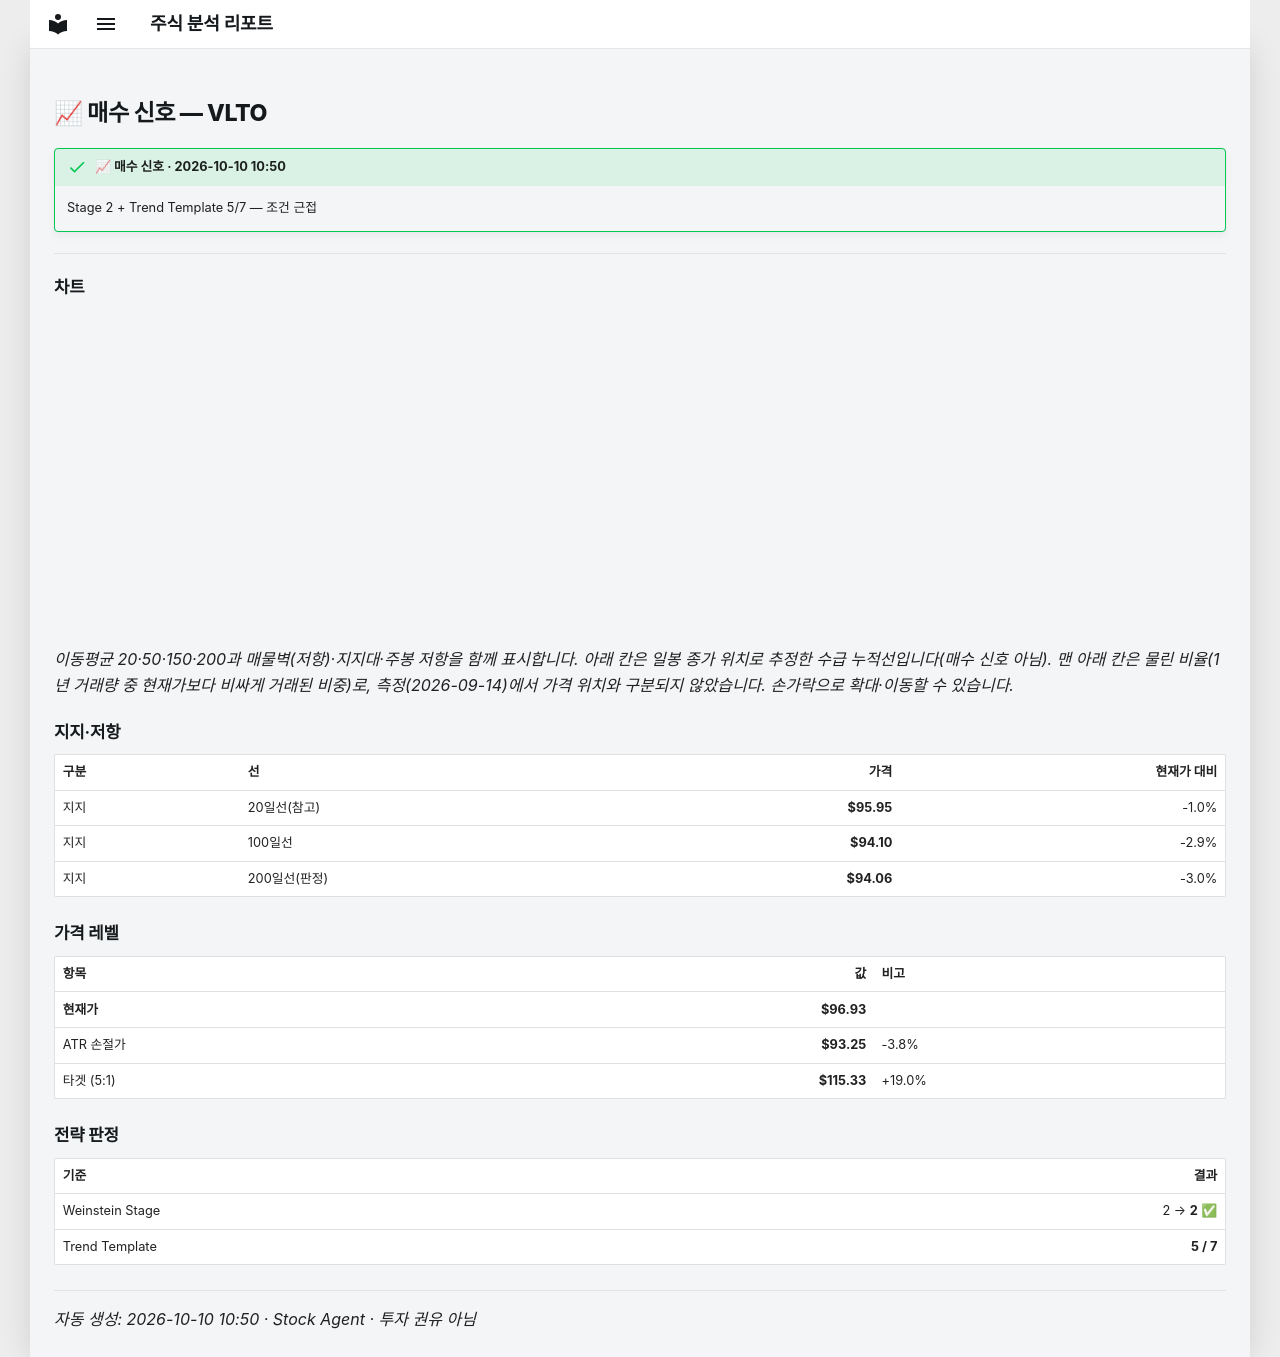

repository: soloandco/stock-reports · page: alerts/20261010-vlto-buy_watch/index.html · generator: mkdocs

---
title: "📈 매수 신호 — VLTO"
ticker: VLTO
alert: "📈 매수 신호"
created: 2026-10-10
comments: true
---

# 📈 매수 신호 — VLTO

!!! success "📈 매수 신호 · 2026-10-10 10:50"
    Stage 2 + Trend Template 5/7 — 조건 근접

---

## 차트

<div class="stock-chart" data-src="../charts/20261010-vlto-buy_watch.json"></div>

_이동평균 20·50·150·200과 매물벽(저항)·지지대·주봉 저항을 함께 표시합니다. 아래 칸은 일봉 종가 위치로 추정한 수급 누적선입니다(매수 신호 아님). 맨 아래 칸은 물린 비율(1년 거래량 중 현재가보다 비싸게 거래된 비중)로, 측정(2026-09-14)에서 가격 위치와 구분되지 않았습니다. 손가락으로 확대·이동할 수 있습니다._

## 지지·저항

| 구분 | 선 | 가격 | 현재가 대비 |
|:-----|:---|-----:|-----------:|
| 지지 | 20일선(참고) | **$95.95** | -1.0% |
| 지지 | 100일선 | **$94.10** | -2.9% |
| 지지 | 200일선(판정) | **$94.06** | -3.0% |

## 가격 레벨

| 항목 | 값 | 비고 |
|:-----|---:|:-----|
| **현재가** | **$96.93** | |
| ATR 손절가 | **$93.25** | -3.8% |
| 타겟 (5:1) | **$115.33** | +19.0% |

## 전략 판정

| 기준 | 결과 |
|:-----|-----:|
| Weinstein Stage | 2 → **2** ✅ |
| Trend Template | **5 / 7** |

---
_자동 생성: 2026-10-10 10:50 · Stock Agent · 투자 권유 아님_
